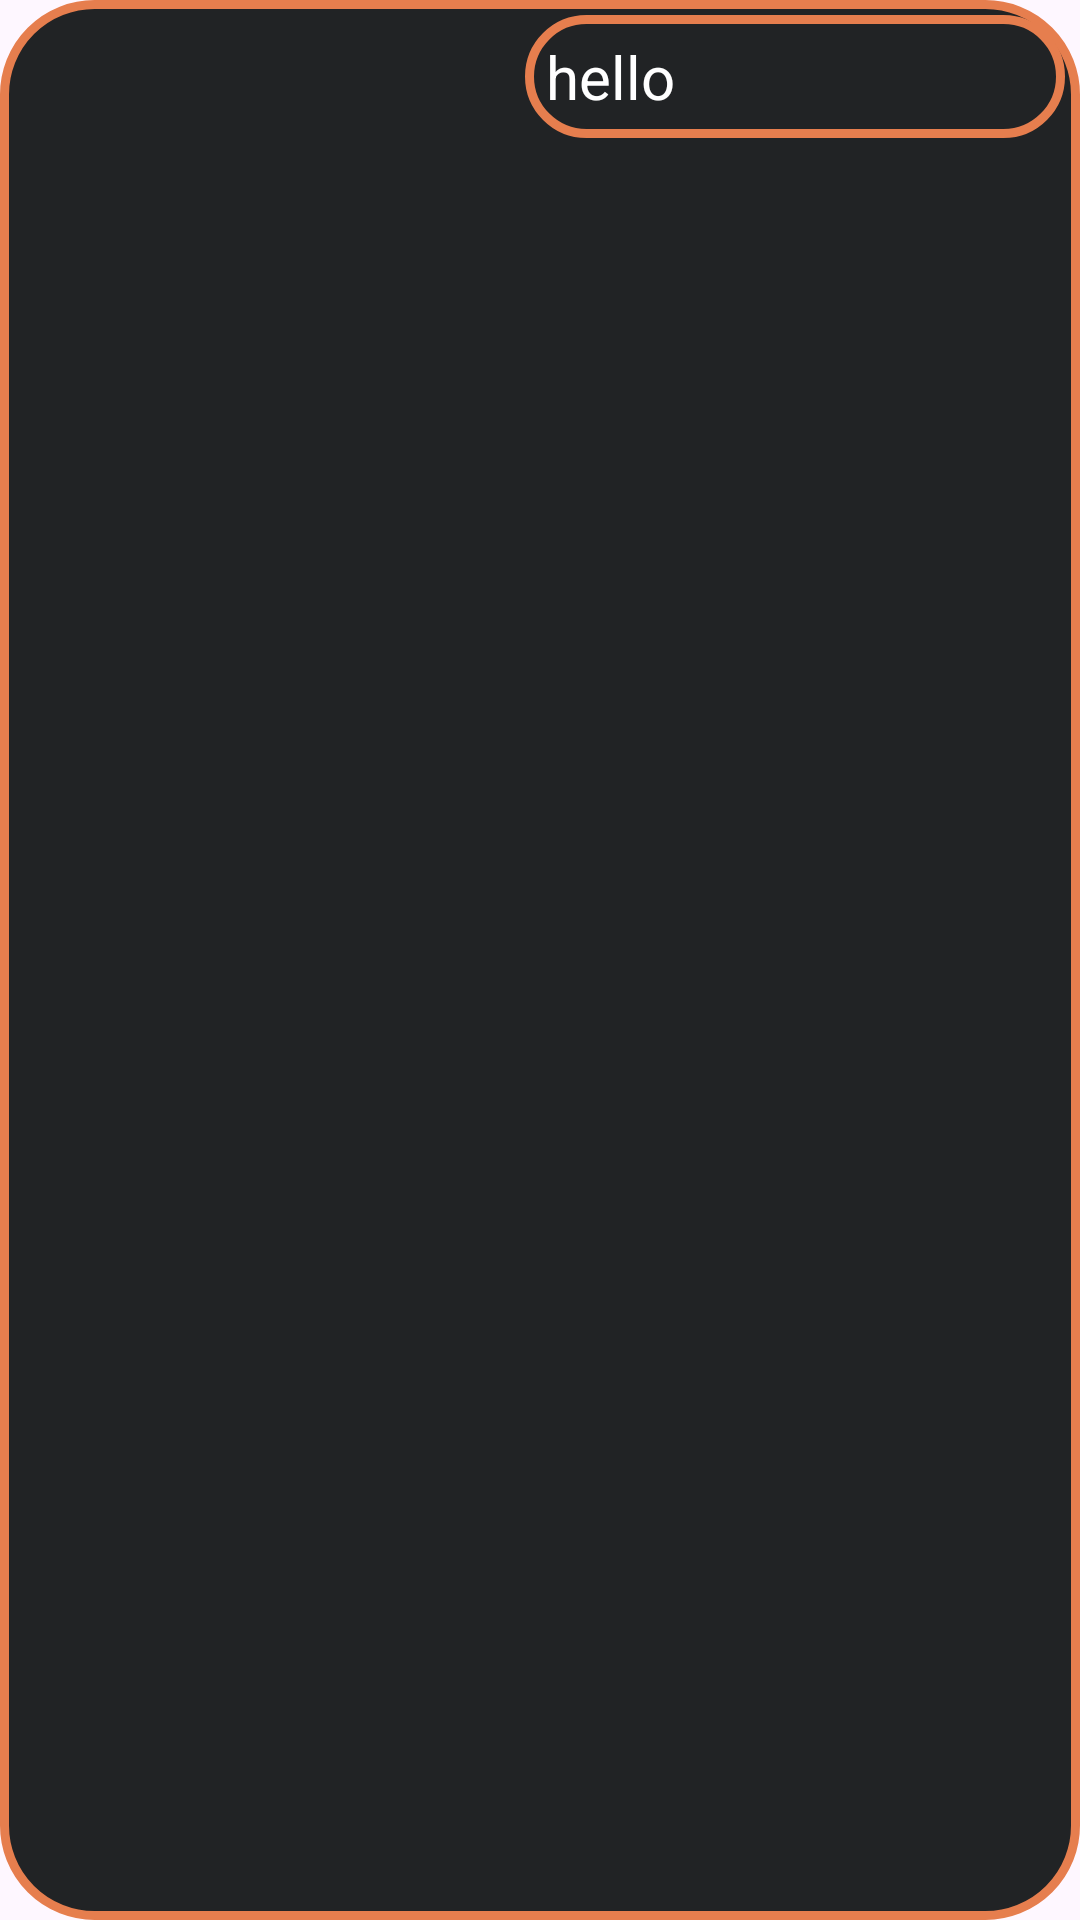

Write the Android layout XML for this screen, with the resource values it uses.
<!-- AndroidManifest.xml: application theme Theme.CollegeProject -->
<!-- res/layout/student_admin_item.xml -->
<?xml version="1.0" encoding="utf-8"?>
<RelativeLayout
    xmlns:android="http://schemas.android.com/apk/res/android"
    android:layout_width="match_parent"
    android:layout_margin="10dp"
    android:background="@drawable/edit_textback"
    android:layout_height="wrap_content">

    <ImageView
        android:layout_width="150dp"
        android:scaleType="center"
        android:layout_margin="10dp"
        android:src="@drawable/ic_launcher_background"
        android:layout_height="250dp"
        android:id="@+id/student_admin_image"
        />
    <TextView
        android:layout_margin="5dp"
        android:layout_width="match_parent"
        android:layout_height="wrap_content"
        android:layout_toRightOf="@id/student_admin_image"
        android:id="@+id/student_admin_details"
        android:text="hello"
        android:textColor="@color/white"
        android:textSize="20sp"
        android:background="@drawable/edit_textback"
        android:padding="7dp"
        />

</RelativeLayout>
<!-- resources referenced by this layout -->
<resources>
  <color name="white">#FFFFFFFF</color>
  <!-- drawable edit_textback (drawable) -->
  <?xml version="1.0" encoding="utf-8"?>
  <shape android:shape="rectangle" xmlns:android="http://schemas.android.com/apk/res/android">
  
      <gradient
  android:startColor="#212325"
          android:endColor="#212325"
          />
  
      <stroke
  android:color="@color/maincolor"
          android:width="3dp"
          />
      <corners
  android:radius="30dp"
          />
  
  </shape>
  <style name="Theme.CollegeProject" parent="Base.Theme.CollegeProject" />
  <color name="maincolor">#E67E4E</color>
  <style name="Base.Theme.CollegeProject" parent="Theme.Material3.DayNight.NoActionBar">
          
          <item name="colorPrimary">#D38B6E</item>
          <item name="colorPrimaryDark">#DF8055</item>
          <item name="colorAccent">#4C3124</item>
          
      </style>
</resources>
